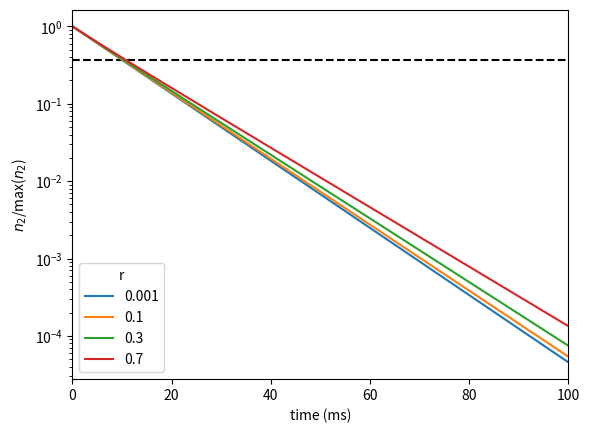

This chart was generated by the following Python code: (Note: this script raises an exception after producing the figure.)
import numpy as np
import matplotlib.pyplot as plt

from tqdm import tqdm
from scipy.special import lambertw
from numpy import exp, e


def lambertDecay(t, tau, sigma_12, sigma_21, n, n20, r, rho, d):

    alpha = r/2
    A = alpha*rho*d*(sigma_12+sigma_21)
    B = 1 + alpha*rho*d*sigma_12*n

    arg = -A*n20*exp(-(t/(B*tau))-(A*n20)/B)/B

    # Check that result is real
    assert min(arg) >= -1/e, \
        'Lambert W Argument will give an imaginary result.'

    return -B*lambertw(arg).real/A


def decayTime(t, tau, sigma_12, sigma_21, n, n20, r, rho, d):
    y = lambertDecay(t, tau, sigma_12, sigma_21, n, n20, r, rho, d)
    y = y/max(y)
    ind = np.where(y < 1/e)
    ind = ind[0][0]
    decay = t[ind]
    return decay


def decayTime2(t, tau, sigma_12, sigma_21, n, n20, r, rho, d):
    from scipy.optimize import curve_fit

    def model_func(t, a, b, c):
        return a*np.exp(-t/b)+c

    y = lambertDecay(t, tau, sigma_12, sigma_21, n, n20, r, rho, d)

    guess = [max(y)-min(y), tau, 0]  # Guess for a, b, c coefficients
    popt, pcov = curve_fit(model_func, t, y, guess)   # Fit using Levenberg-Marquardt algorithm
    decay = popt[1]         # Lifetime (ms)

    return decay


def varyFeedback(t, tau, sigma_12, sigma_21, n, n20, rho, d):
    """
    Fit the function with different r values
    """

    plt.figure()
    plt.axhline(1/e, ls='--', color='k')
    plt.ylabel('$n_2$/max($n_2$)')
    plt.xlabel('time (ms)')

    for r in [0.001, 0.1, 0.3, 0.7]:
        y = lambertDecay(t, tau, sigma_12, sigma_21, n, n20, r, rho, d)
        y = y/max(y)
        plt.plot(t, y, label=r)

    plt.xlim(min(t), max(t))
    plt.yscale('log')
    plt.legend(loc='best', title='r')
    plt.savefig('Images/varyFeedbackLog.png', dpi=900)
    plt.show()


def video(t, tau, sigma_12, sigma_21, n, n20, r, rho, d):
    """
    Save multiple plots which can then be converted to a video using ffmpeg.

    https://trac.ffmpeg.org/wiki/Create%20a%20video%20slideshow%20from%20images

    in ffmpeg bash type:

    # On Linux
    ffmpeg -framerate 2 -i file%04d.png -c:v libx264 -r 30 -pix_fmt yuv420p
     x.mp4

    # On Windows
    set PATH=%PATH%;C:\ffmpeg\bin
    ffmpeg -framerate 10 -i file%04d.png out.wmv

    ## For 400 second film
    ffmpeg -t 400 -loop_input -i input.png output.wmv
    """

    i = 0
    for r in tqdm(np.linspace(1E-4, 1, 200)):
        i += 1
        y = lambertDecay(t, tau, sigma_12, sigma_21, n, n20, r, rho, d)

        plt.figure()
        plt.axhline(1/np.e, ls='--', color='k')
        plt.ylabel('$n_2$/max($n_2$)')
        plt.xlabel('time (ms)')
        plt.xlim(min(t), max(t))
        plt.ylim(1E-3, 1)
        plt.yscale('log')
        plt.plot(t, y/max(y), label=r)
        plt.title('tau %.1f, sigma_12 %.1f, sigma_21 %.1f, n %.1f, n20 %.1f' %
                  (tau, sigma_12, sigma_21, n, n20))
        plt.title('$\\tau$ %.1f, $\\sigma_{12}$ %.1f, $\\sigma_{21}$ %.1f, n %.1f, $n_{20}$ %.1f, d %.1f cm, '
                  '$\\rho$ %.2f' % (tau, sigma_12, sigma_21, n, n20, d, rho))
        plt.legend(loc='lower left', title='r')
        plt.savefig('Images/file%04d.png' % i, dpi=300)
        plt.close()


def threedPlot(t, tau, sigma_12, sigma_21, n, n20, r, rho, d):
    # from matplotlib import cm

    fig = plt.figure()
    ax = fig.gca(projection='3d')
    x = np.linspace(0.01, 8, 200)
    y = np.linspace(0.1, 1, 200)
    X, Y = np.meshgrid(x, y)

    zs = np.array([decayTime(t, r, tau, sigma_12, sigma_21, n, n20)
                   for r, n20 in zip(np.ravel(X), np.ravel(Y))])

    Z = zs.reshape(X.shape)

    ax.plot_surface(X, Y, Z)
    # cset = ax.contour(X, Y, Z, zdir='z', offset=-0, cmap=cm.coolwarm)
    # cset = ax.contour(X, Y, Z, zdir='x', offset=-8, cmap=cm.coolwarm)
    # cset = ax.contour(X, Y, Z, zdir='y', offset=1, cmap=cm.coolwarm)

    ax.set_xlabel('r')
    ax.set_ylabel('$n_{2,0}$')
    ax.set_zlabel('Decay Time')

    plt.show()


def contourPlot(t, tau, sigma_12, sigma_21, n, rho, d):
    plt.figure()
    x = np.linspace(1E-4, 1, 500)     # r
    y = np.linspace(1E-4, n, 500)     # n20
    X, Y = np.meshgrid(x, y)

    zs = np.array([decayTime(t, tau, sigma_12, sigma_21, n, n20, r, rho, d)
                   for r, n20 in zip(np.ravel(X), np.ravel(Y))])

    Z = zs.reshape(X.shape)

    origin = 'lower'
    # origin = 'upper'
    lv = 40  # Levels of colours
    CS = plt.contourf(X, Y, Z, lv,
                      # levels=np.arange(0, 100, 5),
                      cmap=plt.cm.plasma,
                      origin=origin)

    CS2 = plt.contour(CS,
                      levels=CS.levels[::4],
                      colors='k',
                      origin=origin,
                      hold='on')

    plt.xlabel('r')
    plt.ylabel('$n_{2,0}/n$')
    # Make a colorbar for the ContourSet returned by the contourf call.
    cbar = plt.colorbar(CS)
    cbar.ax.set_ylabel('Measured monoexponential lifetime')
    # Add the contour line levels to the colorbar
    cbar.add_lines(CS2)

    plt.title('$\\tau$ %.1f, $\\sigma_{12}$ %.1f, $\\sigma_{21}$ %.1f, n %.1f, d %.1f cm, $\\rho$ %.2f'
              % (tau, sigma_12, sigma_21, n, d, rho))
    plt.savefig('Images/contourfplot.png', dpi=900)

    plt.show()


if __name__ == "__main__":

    # Time to simulate over
    t = np.linspace(0, 100, 1000)

    # Define material parameters:
    rho = 0.91          # Density of Er ions (*1E21 cm^-3)
    tau = 10            # Radiative decay rate
    d = 1E-4*1000       # Thickness of slab (cm)
    sigma_12 = 4.1      # Absorption cross-section (*1E-21 cm^2)
    sigma_21 = 5        # Emission cross-section (*1E-21 cm^2)
    n = 1               # Total number of active ions (i.e.,clustering)

    # contourPlot(t, tau, sigma_12, sigma_21, n, rho, d)

    n20 = 0.3*n         # Fraction of excited ions at t=0
    r = 0.1             # Reflectivity of top layer
    varyFeedback(t, tau, sigma_12, sigma_21, n, n20, rho, d)
    # video(t, tau, sigma_12, sigma_21, n, n20, r, rho, d)
    # threedPlot(t, tau, sigma_12, sigma_21, n, n20, r, rho, d)
